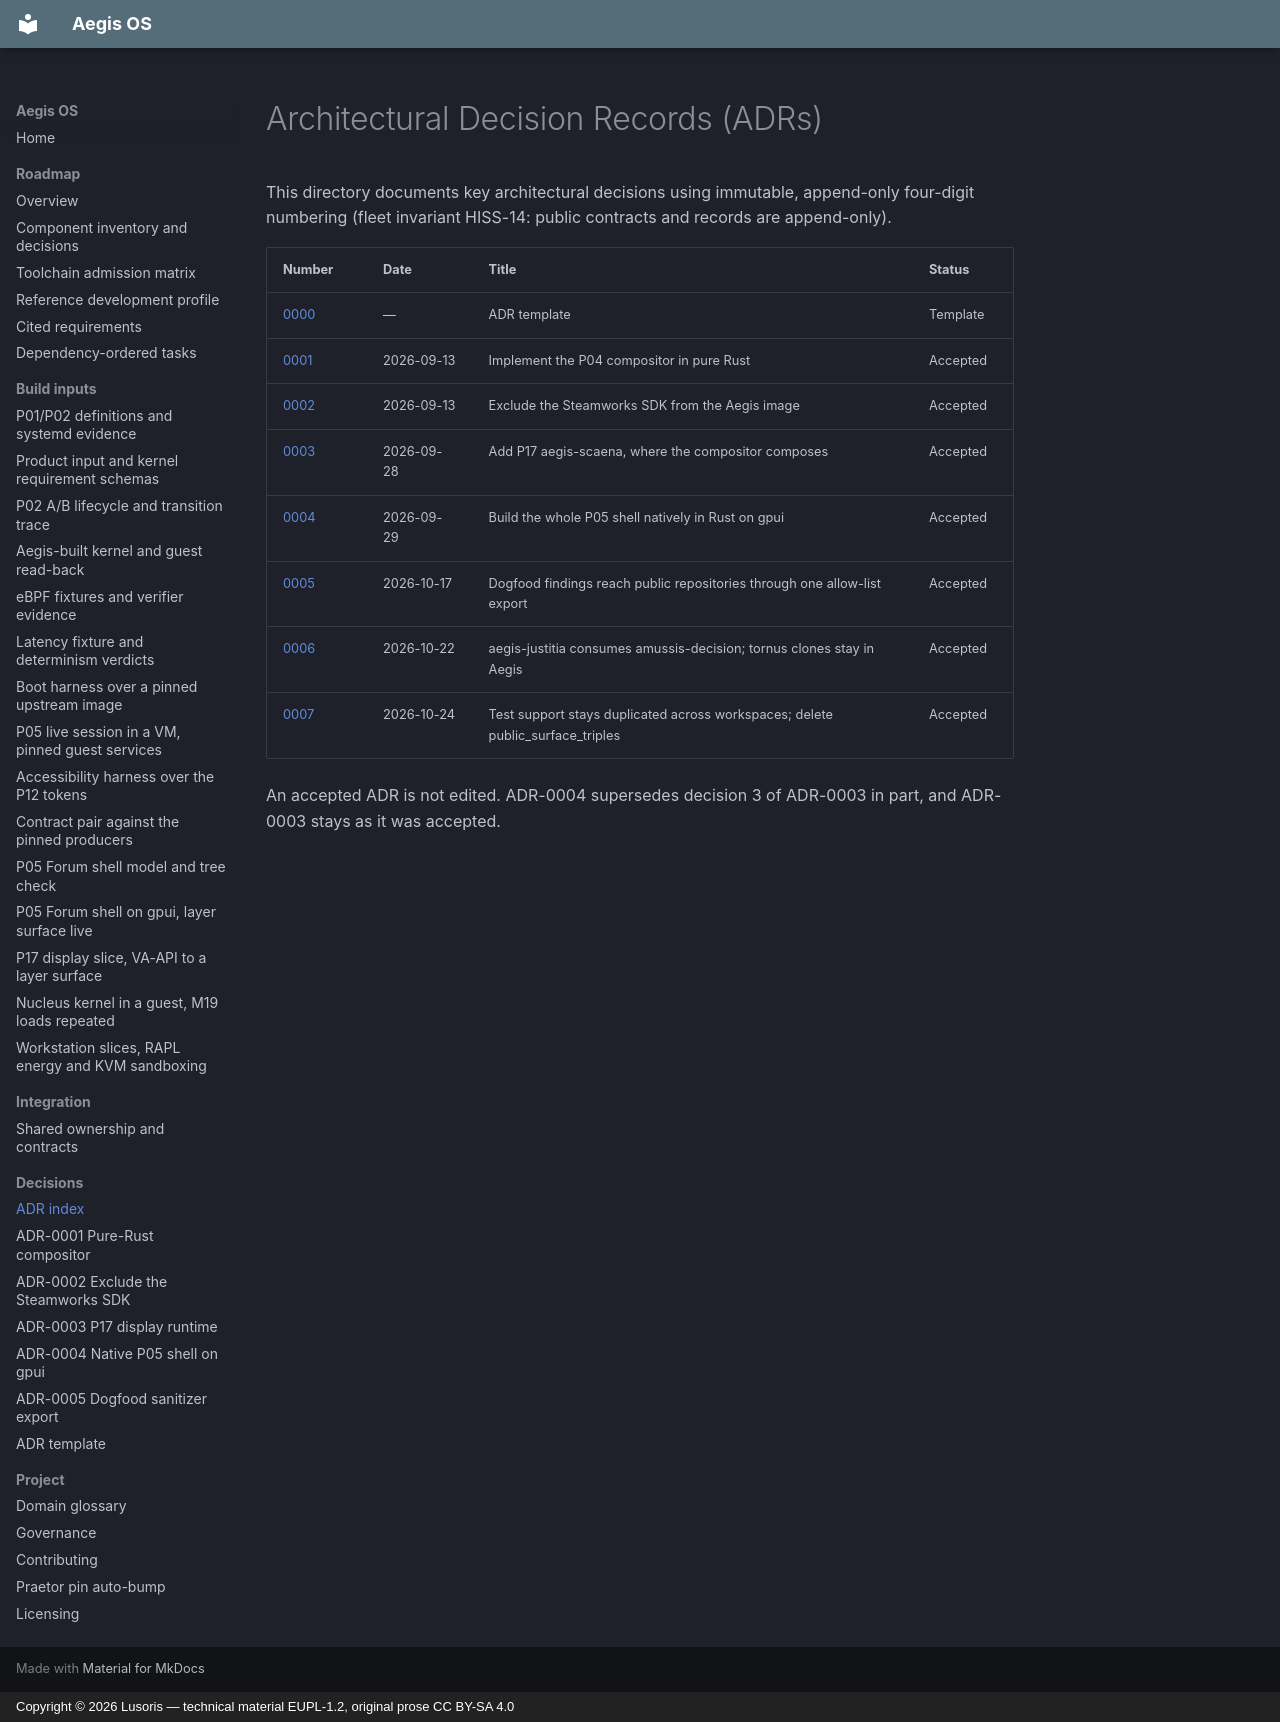

repository: cordanaLLM/Aegis-OS · page: adr/index.html · generator: mkdocs · copyright: Copyright © 2026 Lusoris — technical material EUPL-1.2, original prose CC BY-SA 4.0

<!-- markdownlint-disable MD013 -->
# Architectural Decision Records (ADRs)

This directory documents key architectural decisions using immutable,
append-only four-digit numbering (fleet invariant HISS-14: public contracts and
records are append-only).

| Number | Date | Title | Status |
| :--- | :--- | :--- | :--- |
| [0000](0000-template.md) | — | ADR template | Template |
| [0001](0001-pure-rust-compositor.md) | 2026-09-13 | Implement the P04 compositor in pure Rust | Accepted |
| [0002](0002-exclude-steamworks-from-image.md) | 2026-09-13 | Exclude the Steamworks SDK from the Aegis image | Accepted |
| [0003](0003-display-runtime-p17-scaena.md) | 2026-09-28 | Add P17 aegis-scaena, where the compositor composes | Accepted |
| [0004](0004-native-p05-shell-on-gpui.md) | 2026-09-29 | Build the whole P05 shell natively in Rust on gpui | Accepted |
| [0005](0005-dogfood-sanitizer-export.md) | 2026-10-17 | Dogfood findings reach public repositories through one allow-list export | Accepted |
| [0006](0006-justitia-consumes-amussis-and-tornus.md) | 2026-10-22 | aegis-justitia consumes amussis-decision; tornus clones stay in Aegis | Accepted |
| [0007](0007-test-support-stays-duplicated.md) | 2026-10-24 | Test support stays duplicated across workspaces; delete public_surface_triples | Accepted |

An accepted ADR is not edited. ADR-0004 supersedes decision 3 of ADR-0003 in
part, and ADR-0003 stays as it was accepted.
